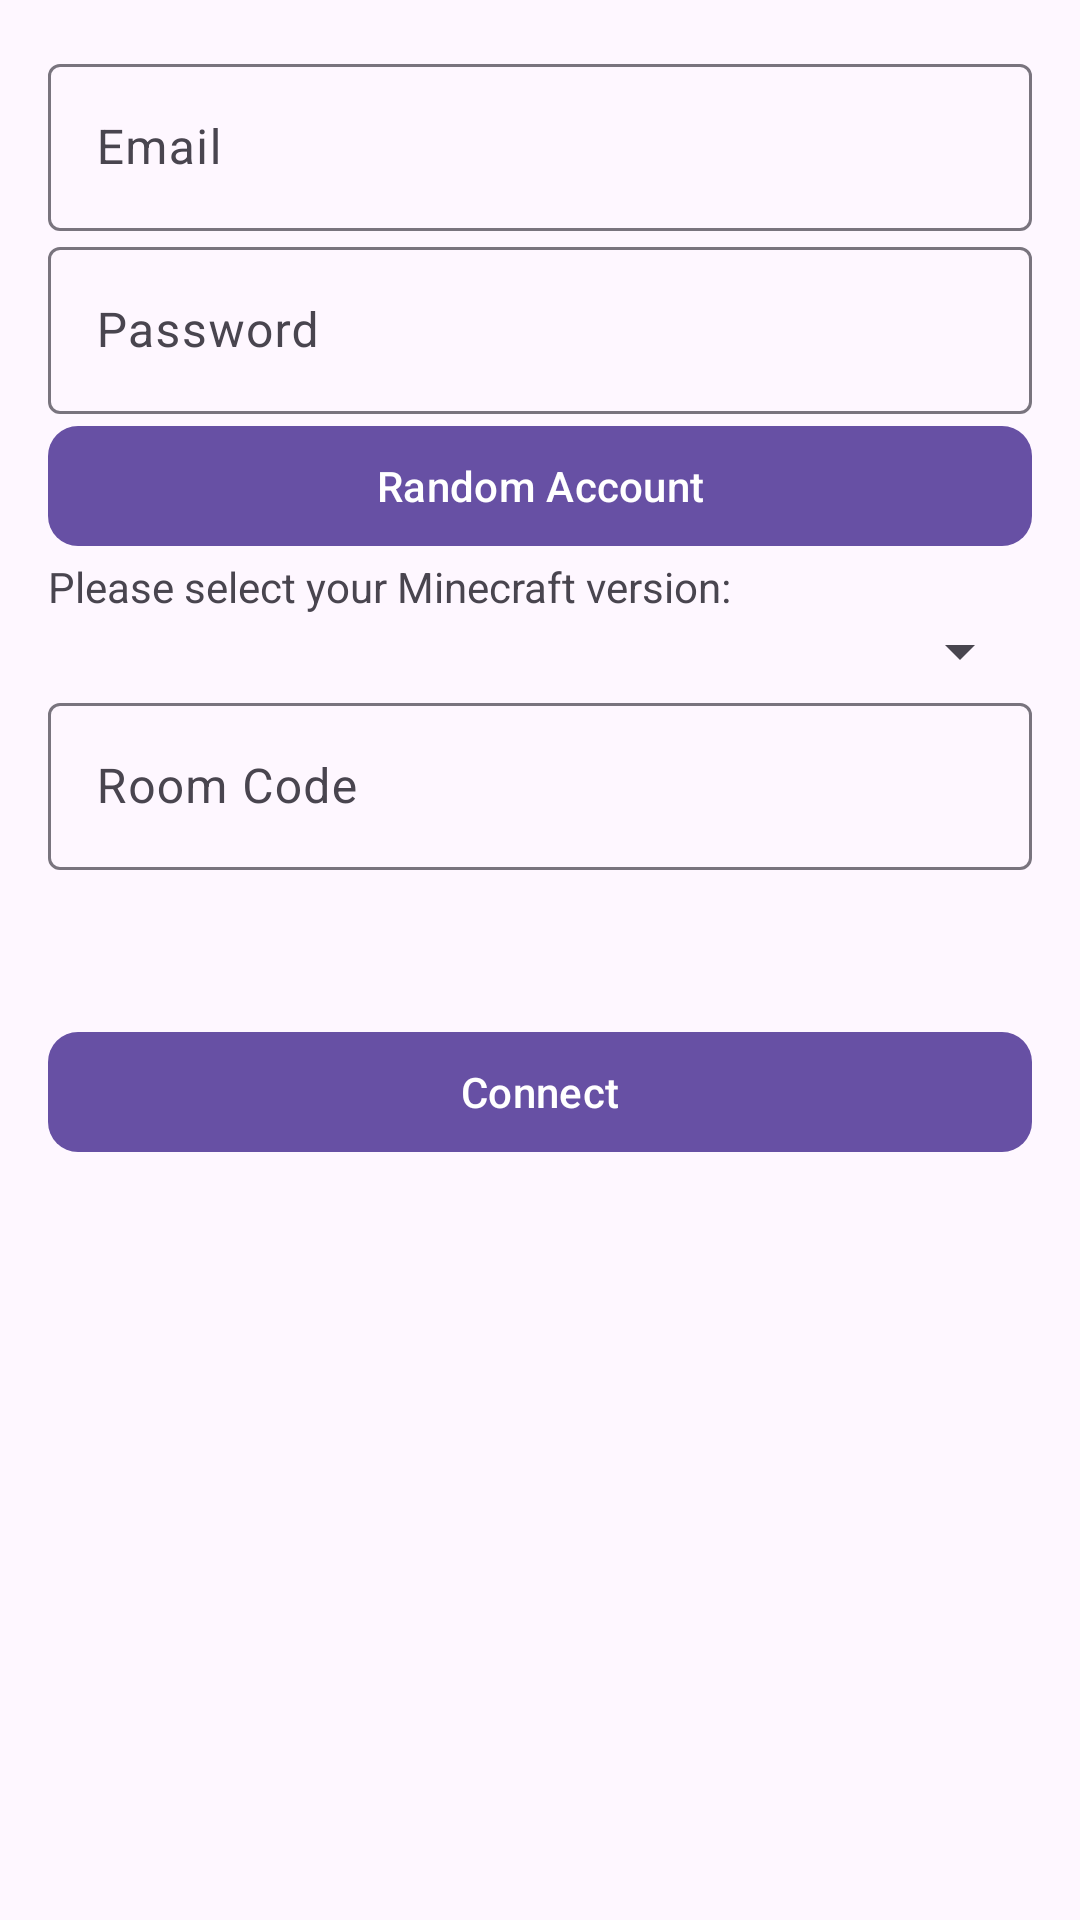

Android layout source for this screen:
<!-- AndroidManifest.xml: application theme AppTheme -->
<!-- res/layout/fragment_nbe.xml -->
<?xml version="1.0" encoding="utf-8"?>
<androidx.constraintlayout.widget.ConstraintLayout
     xmlns:android="http://schemas.android.com/apk/res/android"
     xmlns:app="http://schemas.android.com/apk/res-auto"
     xmlns:tools="http://schemas.android.com/tools"
     android:layout_height="match_parent"
     android:layout_width="match_parent"
     android:padding="16dp"
     android:id="@+id/constraintLayout">

    <com.google.android.material.textfield.TextInputLayout
         android:layout_height="wrap_content"
         android:layout_width="match_parent"
         android:id="@+id/til1">

        <com.google.android.material.textfield.TextInputEditText
             android:layout_height="wrap_content"
             android:layout_width="match_parent"
             android:hint="Email"
             android:singleLine="true"
             android:inputType="textEmailAddress"
             android:id="@+id/email" />

    </com.google.android.material.textfield.TextInputLayout>

    <com.google.android.material.textfield.TextInputLayout
         android:layout_height="wrap_content"
         android:layout_width="match_parent"
         app:layout_constraintTop_toBottomOf="@id/til1"
         android:id="@+id/til2">

        <com.google.android.material.textfield.TextInputEditText
             android:layout_height="wrap_content"
             android:layout_width="match_parent"
             android:hint="Password"
             android:singleLine="true"
             android:id="@+id/pwd" />

    </com.google.android.material.textfield.TextInputLayout>

    <com.google.android.material.button.MaterialButton
         android:layout_height="wrap_content"
         android:layout_width="match_parent"
         app:cornerRadius="10dp"
         app:layout_constraintTop_toBottomOf="@id/til2"
         android:id="@+id/random_account"
         android:text="Random Account" />

    <TextView
         android:layout_height="wrap_content"
         android:layout_width="wrap_content"
         app:layout_constraintTop_toBottomOf="@id/random_account"
         android:id="@+id/tv2"
         android:text="Please select your Minecraft version:" />

    <Spinner
         android:layout_height="wrap_content"
         android:layout_width="match_parent"
         app:layout_constraintTop_toBottomOf="@id/tv2"
         android:id="@+id/mc_version">

    </Spinner>

    <com.google.android.material.textfield.TextInputLayout
         android:layout_height="wrap_content"
         android:layout_width="match_parent"
         app:layout_constraintTop_toBottomOf="@id/mc_version"
         android:id="@+id/til3">

        <com.google.android.material.textfield.TextInputEditText
             android:layout_height="wrap_content"
             android:layout_width="match_parent"
             android:hint="Room Code"
             android:singleLine="true"
             android:inputType="number"
             android:id="@+id/room_code" />

    </com.google.android.material.textfield.TextInputLayout>

    <com.google.android.material.button.MaterialButton
         android:layout_height="wrap_content"
         android:layout_width="match_parent"
         app:cornerRadius="10dp"
         android:layout_marginTop="50dp"
         app:layout_constraintTop_toBottomOf="@id/til3"
         android:id="@+id/connect"
         android:text="Connect" />

</androidx.constraintlayout.widget.ConstraintLayout>
<!-- resources referenced by this layout -->
<resources>
  <style name="AppTheme" parent="Base.AppTheme" />
  <style name="Base.AppTheme" parent="Theme.Material3.DayNight.NoActionBar">
      
      <item name="preferenceTheme">@style/M3PreferenceStyle</item>
    </style>
</resources>
